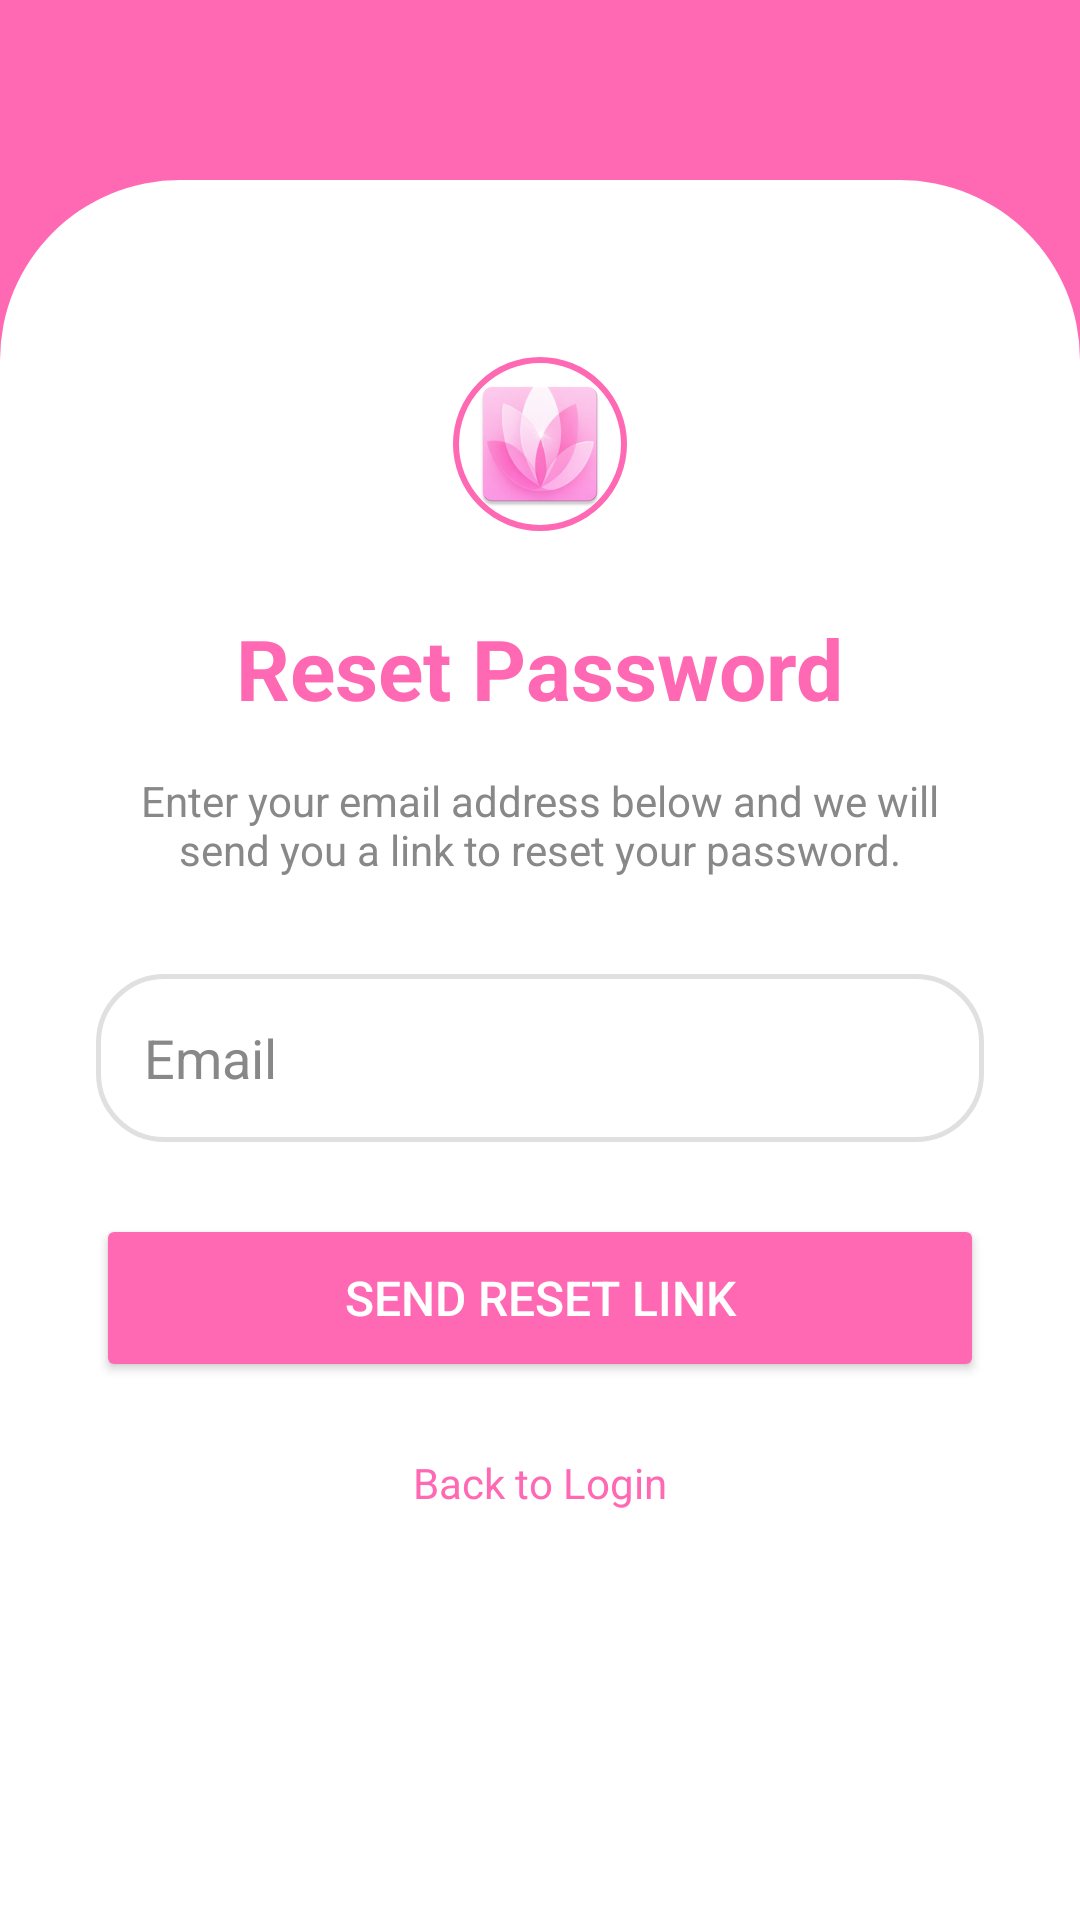

Write the Android layout XML for this screen, with the resource values it uses.
<!-- AndroidManifest.xml: application theme Theme.Velora -->
<!-- res/layout/activity_forgot_password.xml -->
<?xml version="1.0" encoding="utf-8"?>
<LinearLayout xmlns:android="http://schemas.android.com/apk/res/android"
    xmlns:app="http://schemas.android.com/apk/res-auto"
    android:layout_width="match_parent"
    android:layout_height="match_parent"
    android:orientation="vertical"
    android:background="?attr/appPrimaryColor">

    
    <View
        android:layout_width="match_parent"
        android:layout_height="60dp" />

    <LinearLayout
        android:layout_width="match_parent"
        android:layout_height="match_parent"
        android:orientation="vertical"
        android:background="@drawable/bg_screen_body"
        android:padding="32dp"
        android:gravity="center_horizontal">

        <com.google.android.material.imageview.ShapeableImageView
            android:layout_width="80dp"
            android:layout_height="80dp"
            android:src="@mipmap/ic_launcher"
            android:layout_marginTop="16dp"
            android:layout_marginBottom="16dp"
            android:padding="12dp"
            android:background="?attr/appCardBackgroundColor"
            app:shapeAppearanceOverlay="@style/CircleImage"
            app:strokeColor="?attr/appPrimaryColor"
            app:strokeWidth="2dp"
            android:scaleType="centerInside"
            android:contentDescription="@string/app_name" />

        <TextView
            android:layout_width="wrap_content"
            android:layout_height="wrap_content"
            android:text="@string/title_forgot_password"
            android:textSize="28sp"
            android:textColor="?attr/appPrimaryColor"
            android:textStyle="bold"
            android:layout_marginBottom="16dp" />

        <TextView
            android:layout_width="match_parent"
            android:layout_height="wrap_content"
            android:text="@string/msg_forgot_password_instruction"
            android:textColor="#888888"
            android:textSize="14sp"
            android:gravity="center"
            android:layout_marginBottom="32dp" />

        <EditText
            android:id="@+id/etForgotEmail"
            android:layout_width="match_parent"
            android:layout_height="56dp"
            android:hint="@string/hint_email"
            android:inputType="textEmailAddress"
            android:autofillHints="emailAddress"
            android:background="@drawable/edit_text_rounded"
            android:padding="16dp"
            android:layout_marginBottom="24dp"
            android:textColor="?attr/appTextColor"
            android:textColorHint="#888888" />

        <Button
            android:id="@+id/btnSendResetLink"
            android:layout_width="match_parent"
            android:layout_height="56dp"
            android:text="@string/btn_send_reset_link"
            android:backgroundTint="?attr/appPrimaryColor"
            android:textColor="#FFFFFF"
            android:textSize="16sp" />

        <TextView
            android:id="@+id/tvBackToLogin"
            android:layout_width="wrap_content"
            android:layout_height="wrap_content"
            android:text="@string/text_back_to_login"
            android:textColor="?attr/appPrimaryColor"
            android:layout_marginTop="24dp"
            android:clickable="true"
            android:focusable="true"
            android:background="?android:attr/selectableItemBackground" />

    </LinearLayout>
</LinearLayout>
<!-- resources referenced by this layout -->
<resources>
  <!-- drawable bg_screen_body (drawable) -->
  <?xml version="1.0" encoding="utf-8"?>
  <shape xmlns:android="http://schemas.android.com/apk/res/android">
      <solid android:color="#FFFFFF" />
      <corners
          android:topLeftRadius="60dp"
          android:topRightRadius="60dp" />
  </shape>
  <!-- drawable edit_text_rounded (drawable) -->
  <?xml version="1.0" encoding="utf-8"?>
  <shape xmlns:android="http://schemas.android.com/apk/res/android">
      <solid android:color="?attr/appCardBackgroundColor" />
      <stroke android:width="1.5dp" android:color="#E0E0E0" />
      <corners android:radius="22dp" />
  </shape>
  <!-- mipmap ic_launcher: webp bitmap (mipmap-hdpi, 3470 bytes) -->
  <string name="app_name">Velora</string>
  <string name="btn_send_reset_link">SEND RESET LINK</string>
  <string name="hint_email">Email</string>
  <string name="msg_forgot_password_instruction">Enter your email address below and we will send you a link to reset your password.</string>
  <string name="text_back_to_login">Back to Login</string>
  <string name="title_forgot_password">Reset Password</string>
  <style name="CircleImage">
          <item name="cornerSize">50%</item>
      </style>
  <style name="Theme.Velora" parent="Base.Theme.Velora">
          <item name="appPrimaryColor">#FF69B4</item>
          <item name="appSecondaryColor">#DDA0DD</item>
          <item name="appBackgroundColor">#FFF0F5</item>
          <item name="appCardBackgroundColor">#FFFFFF</item>
          <item name="appTextColor">#000000</item>
      </style>
  <style name="Base.Theme.Velora" parent="Theme.Material3.DayNight.NoActionBar">
          
          <item name="editTextStyle">@style/BlackEditText</item>
          <item name="android:editTextStyle">@style/BlackEditText</item>
          
          <item name="colorPrimary">?attr/appPrimaryColor</item>
          <item name="colorAccent">?attr/appPrimaryColor</item>
  
          
          <item name="android:textColorHint">#888888</item>
      </style>
  <style name="BlackEditText" parent="Widget.AppCompat.EditText">
          <item name="android:textColor">?attr/appTextColor</item>
          <item name="android:textColorHint">#888888</item>
      </style>
</resources>
